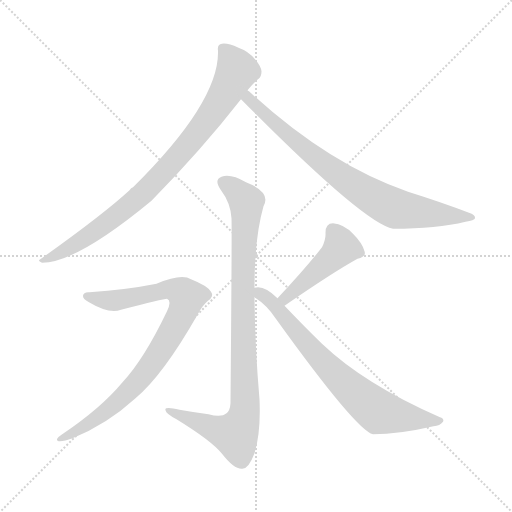
t = 0.00 s
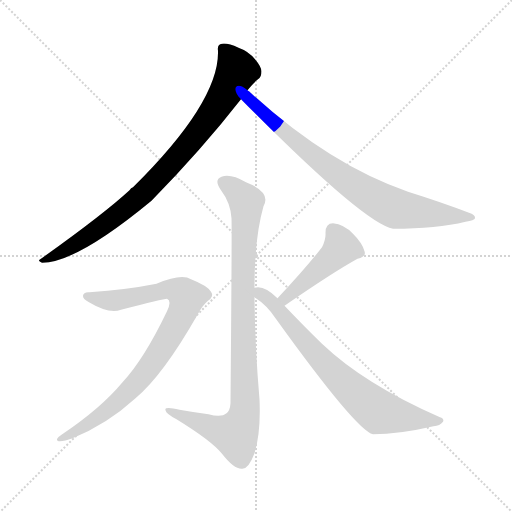
t = 1.08 s
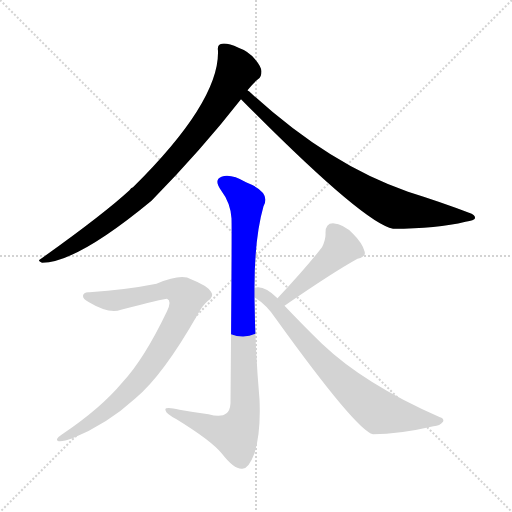
t = 2.16 s
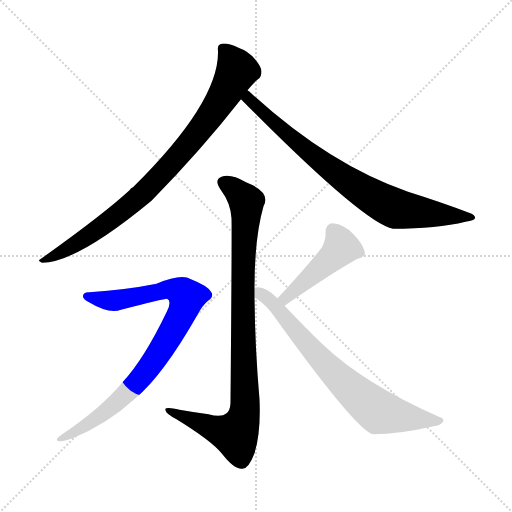
t = 3.24 s
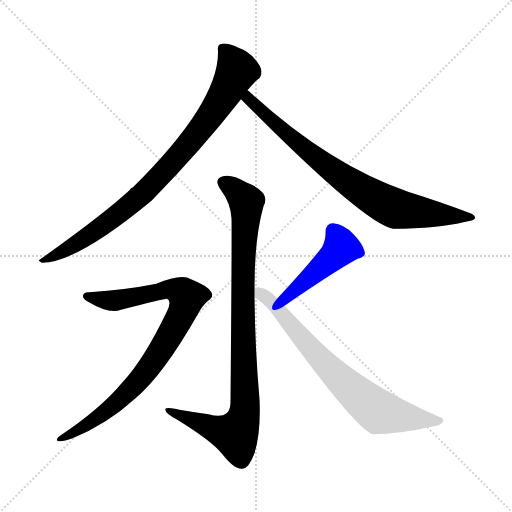
t = 4.33 s
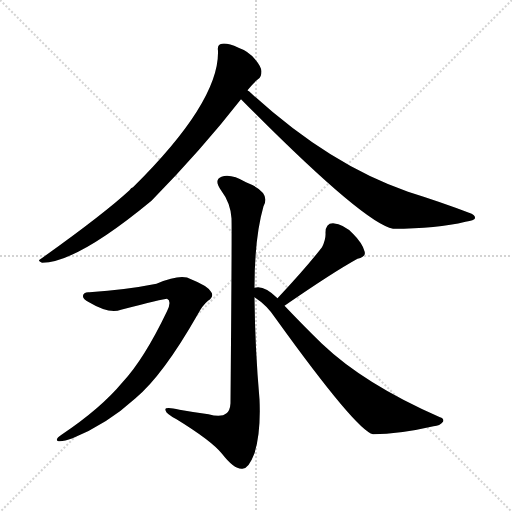
t = 5.41 s

The animated SVG that drew these frames (rendered in a browser with its animation timeline set to each time). Animation: 6 CSS @keyframes rules; one cycle of 5.41 s.

<svg version="1.1" viewBox="0 0 1024 1024" xmlns="http://www.w3.org/2000/svg">
  <g stroke="lightgray" stroke-dasharray="1,1" stroke-width="1" transform="scale(4, 4)">
    <line x1="0" y1="0" x2="256" y2="256"></line>
    <line x1="256" y1="0" x2="0" y2="256"></line>
    <line x1="128" y1="0" x2="128" y2="256"></line>
    <line x1="0" y1="128" x2="256" y2="128"></line>
  </g>
<g transform="scale(1, -1) translate(0, -900)">
   <style type="text/css">
    @keyframes keyframes0 {
      from {
       stroke: blue;
       stroke-dashoffset: 859;
       stroke-width: 128;
       }
       74% {
       animation-timing-function: step-end;
       stroke: blue;
       stroke-dashoffset: 0;
       stroke-width: 128;
       }
       to {
       stroke: black;
       stroke-width: 1024;
       }
       }
       #make-me-a-hanzi-animation-0 {
         animation: keyframes0 0.949056s both;
         animation-delay: 0.000000s;
         animation-timing-function: linear;
       }
    @keyframes keyframes1 {
      from {
       stroke: blue;
       stroke-dashoffset: 795;
       stroke-width: 128;
       }
       72% {
       animation-timing-function: step-end;
       stroke: blue;
       stroke-dashoffset: 0;
       stroke-width: 128;
       }
       to {
       stroke: black;
       stroke-width: 1024;
       }
       }
       #make-me-a-hanzi-animation-1 {
         animation: keyframes1 0.896973s both;
         animation-delay: 0.949056s;
         animation-timing-function: linear;
       }
    @keyframes keyframes2 {
      from {
       stroke: blue;
       stroke-dashoffset: 924;
       stroke-width: 128;
       }
       75% {
       animation-timing-function: step-end;
       stroke: blue;
       stroke-dashoffset: 0;
       stroke-width: 128;
       }
       to {
       stroke: black;
       stroke-width: 1024;
       }
       }
       #make-me-a-hanzi-animation-2 {
         animation: keyframes2 1.001953s both;
         animation-delay: 1.846029s;
         animation-timing-function: linear;
       }
    @keyframes keyframes3 {
      from {
       stroke: blue;
       stroke-dashoffset: 850;
       stroke-width: 128;
       }
       73% {
       animation-timing-function: step-end;
       stroke: blue;
       stroke-dashoffset: 0;
       stroke-width: 128;
       }
       to {
       stroke: black;
       stroke-width: 1024;
       }
       }
       #make-me-a-hanzi-animation-3 {
         animation: keyframes3 0.941732s both;
         animation-delay: 2.847982s;
         animation-timing-function: linear;
       }
    @keyframes keyframes4 {
      from {
       stroke: blue;
       stroke-dashoffset: 449;
       stroke-width: 128;
       }
       59% {
       animation-timing-function: step-end;
       stroke: blue;
       stroke-dashoffset: 0;
       stroke-width: 128;
       }
       to {
       stroke: black;
       stroke-width: 1024;
       }
       }
       #make-me-a-hanzi-animation-4 {
         animation: keyframes4 0.615397s both;
         animation-delay: 3.789714s;
         animation-timing-function: linear;
       }
    @keyframes keyframes5 {
      from {
       stroke: blue;
       stroke-dashoffset: 724;
       stroke-width: 128;
       }
       70% {
       animation-timing-function: step-end;
       stroke: blue;
       stroke-dashoffset: 0;
       stroke-width: 128;
       }
       to {
       stroke: black;
       stroke-width: 1024;
       }
       }
       #make-me-a-hanzi-animation-5 {
         animation: keyframes5 0.839193s both;
         animation-delay: 4.405111s;
         animation-timing-function: linear;
       }
</style>
<path d="M 495.0 719.5 Q 508.0 735.5 516.0 741.5 Q 523.0 745.5 523.0 757.5 Q 522.0 767.5 510.0 781.5 Q 497.0 797.5 477.0 804.5 Q 455.0 814.5 444.0 812.5 Q 434.0 811.5 436.0 798.5 Q 439.0 696.5 266.0 525.5 Q 262.0 524.5 259.0 519.5 Q 207.0 471.5 82.0 382.5 Q 73.0 378.5 84.0 374.5 Q 153.0 374.5 303.0 498.5 Q 403.0 600.5 482.0 701.5 L 495.0 719.5 Z" fill="lightgray"></path> 
<path d="M 482.0 701.5 Q 728.0 452.5 786.0 442.5 Q 874.0 442.5 931.0 456.5 Q 949.0 459.5 950.0 463.5 Q 951.0 470.5 938.0 474.5 Q 883.0 495.5 816.0 516.5 Q 656.0 571.5 498.0 717.5 Q 495.0 718.5 495.0 719.5 C 472.0 739.5 461.0 722.5 482.0 701.5 Z" fill="lightgray"></path> 
<path d="M 509.0 324.5 Q 509.0 424.5 527.0 487.5 Q 543.0 515.5 492.0 535.5 Q 461.0 553.5 443.0 546.5 Q 427.0 540.5 442.0 519.5 Q 461.0 494.5 463.0 463.5 Q 464.0 441.5 461.0 93.5 Q 460.0 78.5 453.0 73.5 Q 443.0 64.5 417.0 71.5 Q 387.0 75.5 359.0 80.5 Q 328.0 87.5 331.0 79.5 Q 332.0 72.5 353.0 61.5 Q 423.0 18.5 444.0 -7.5 Q 468.0 -38.5 484.0 -37.5 Q 497.0 -38.5 509.0 -6.5 Q 522.0 35.5 519.0 101.5 Q 510.0 204.5 509.0 305.5 L 509.0 324.5 Z" fill="lightgray"></path> 
<path d="M 179.0 315.5 Q 167.0 316.5 166.0 308.5 Q 165.0 302.5 178.0 295.5 Q 218.0 271.5 242.0 280.5 Q 327.0 302.5 334.0 302.5 Q 344.0 298.5 334.0 277.5 Q 288.0 181.5 245.0 135.5 Q 202.0 83.5 123.0 30.5 Q 108.0 20.5 117.0 17.5 Q 127.0 16.5 145.0 23.5 Q 214.0 51.5 271.0 103.5 Q 326.0 149.5 395.0 270.5 Q 405.0 289.5 416.0 298.5 Q 429.0 307.5 422.0 316.5 Q 415.0 328.5 382.0 341.5 Q 363.0 353.5 313.0 332.5 Q 253.0 320.5 179.0 315.5 Z" fill="lightgray"></path> 
<path d="M 569.0 288.5 Q 666.0 355.5 715.0 382.5 Q 733.0 386.5 729.0 397.5 Q 725.0 413.5 706.0 432.5 Q 688.0 451.5 666.0 453.5 Q 651.0 453.5 651.0 434.5 Q 652.0 421.5 644.0 405.5 Q 613.0 365.5 555.0 303.5 C 535.0 281.5 544.0 271.5 569.0 288.5 Z" fill="lightgray"></path> 
<path d="M 555.0 303.5 Q 528.0 330.5 509.0 324.5 C 483.0 324.5 485.0 323.5 509.0 305.5 Q 534.0 289.5 551.0 263.5 Q 713.0 38.5 746.0 31.5 Q 798.0 31.5 867.0 47.5 Q 880.0 48.5 886.0 56.5 Q 889.0 62.5 880.0 65.5 Q 729.0 131.5 644.0 212.5 Q 610.0 245.5 569.0 288.5 L 555.0 303.5 Z" fill="lightgray"></path> 
      <clipPath id="make-me-a-hanzi-clip-0">
      <path d="M 495.0 719.5 Q 508.0 735.5 516.0 741.5 Q 523.0 745.5 523.0 757.5 Q 522.0 767.5 510.0 781.5 Q 497.0 797.5 477.0 804.5 Q 455.0 814.5 444.0 812.5 Q 434.0 811.5 436.0 798.5 Q 439.0 696.5 266.0 525.5 Q 262.0 524.5 259.0 519.5 Q 207.0 471.5 82.0 382.5 Q 73.0 378.5 84.0 374.5 Q 153.0 374.5 303.0 498.5 Q 403.0 600.5 482.0 701.5 L 495.0 719.5 Z" fill="lightgray"></path>
      </clipPath>
      <path clip-path="url(#make-me-a-hanzi-clip-0)" d="M 445.0 802.5 L 474.0 758.5 L 427.0 677.5 L 360.0 591.5 L 281.0 506.5 L 246.0 478.5 L 172.0 424.5 L 88.0 379.5 " fill="none" id="make-me-a-hanzi-animation-0" stroke-dasharray="731 1462" stroke-linecap="round"></path>

      <clipPath id="make-me-a-hanzi-clip-1">
      <path d="M 482.0 701.5 Q 728.0 452.5 786.0 442.5 Q 874.0 442.5 931.0 456.5 Q 949.0 459.5 950.0 463.5 Q 951.0 470.5 938.0 474.5 Q 883.0 495.5 816.0 516.5 Q 656.0 571.5 498.0 717.5 Q 495.0 718.5 495.0 719.5 C 472.0 739.5 461.0 722.5 482.0 701.5 Z" fill="lightgray"></path>
      </clipPath>
      <path clip-path="url(#make-me-a-hanzi-clip-1)" d="M 493.0 713.5 L 497.0 697.5 L 511.0 691.5 L 517.0 679.5 L 592.0 614.5 L 686.0 543.5 L 764.0 495.5 L 796.0 481.5 L 945.0 465.5 " fill="none" id="make-me-a-hanzi-animation-1" stroke-dasharray="667 1334" stroke-linecap="round"></path>

      <clipPath id="make-me-a-hanzi-clip-2">
      <path d="M 509.0 324.5 Q 509.0 424.5 527.0 487.5 Q 543.0 515.5 492.0 535.5 Q 461.0 553.5 443.0 546.5 Q 427.0 540.5 442.0 519.5 Q 461.0 494.5 463.0 463.5 Q 464.0 441.5 461.0 93.5 Q 460.0 78.5 453.0 73.5 Q 443.0 64.5 417.0 71.5 Q 387.0 75.5 359.0 80.5 Q 328.0 87.5 331.0 79.5 Q 332.0 72.5 353.0 61.5 Q 423.0 18.5 444.0 -7.5 Q 468.0 -38.5 484.0 -37.5 Q 497.0 -38.5 509.0 -6.5 Q 522.0 35.5 519.0 101.5 Q 510.0 204.5 509.0 305.5 L 509.0 324.5 Z" fill="lightgray"></path>
      </clipPath>
      <path clip-path="url(#make-me-a-hanzi-clip-2)" d="M 449.0 532.5 L 474.0 517.5 L 493.0 490.5 L 485.0 317.5 L 489.0 74.5 L 480.0 45.5 L 469.0 31.5 L 385.0 58.5 L 347.0 78.5 L 337.0 77.5 " fill="none" id="make-me-a-hanzi-animation-2" stroke-dasharray="796 1592" stroke-linecap="round"></path>

      <clipPath id="make-me-a-hanzi-clip-3">
      <path d="M 179.0 315.5 Q 167.0 316.5 166.0 308.5 Q 165.0 302.5 178.0 295.5 Q 218.0 271.5 242.0 280.5 Q 327.0 302.5 334.0 302.5 Q 344.0 298.5 334.0 277.5 Q 288.0 181.5 245.0 135.5 Q 202.0 83.5 123.0 30.5 Q 108.0 20.5 117.0 17.5 Q 127.0 16.5 145.0 23.5 Q 214.0 51.5 271.0 103.5 Q 326.0 149.5 395.0 270.5 Q 405.0 289.5 416.0 298.5 Q 429.0 307.5 422.0 316.5 Q 415.0 328.5 382.0 341.5 Q 363.0 353.5 313.0 332.5 Q 253.0 320.5 179.0 315.5 Z" fill="lightgray"></path>
      </clipPath>
      <path clip-path="url(#make-me-a-hanzi-clip-3)" d="M 175.0 308.5 L 227.0 298.5 L 345.0 321.5 L 374.0 305.5 L 340.0 228.5 L 269.0 129.5 L 197.0 65.5 L 123.0 22.5 " fill="none" id="make-me-a-hanzi-animation-3" stroke-dasharray="722 1444" stroke-linecap="round"></path>

      <clipPath id="make-me-a-hanzi-clip-4">
      <path d="M 569.0 288.5 Q 666.0 355.5 715.0 382.5 Q 733.0 386.5 729.0 397.5 Q 725.0 413.5 706.0 432.5 Q 688.0 451.5 666.0 453.5 Q 651.0 453.5 651.0 434.5 Q 652.0 421.5 644.0 405.5 Q 613.0 365.5 555.0 303.5 C 535.0 281.5 544.0 271.5 569.0 288.5 Z" fill="lightgray"></path>
      </clipPath>
      <path clip-path="url(#make-me-a-hanzi-clip-4)" d="M 717.0 394.5 L 682.0 405.5 L 573.0 304.5 L 566.0 306.5 " fill="none" id="make-me-a-hanzi-animation-4" stroke-dasharray="321 642" stroke-linecap="round"></path>

      <clipPath id="make-me-a-hanzi-clip-5">
      <path d="M 555.0 303.5 Q 528.0 330.5 509.0 324.5 C 483.0 324.5 485.0 323.5 509.0 305.5 Q 534.0 289.5 551.0 263.5 Q 713.0 38.5 746.0 31.5 Q 798.0 31.5 867.0 47.5 Q 880.0 48.5 886.0 56.5 Q 889.0 62.5 880.0 65.5 Q 729.0 131.5 644.0 212.5 Q 610.0 245.5 569.0 288.5 L 555.0 303.5 Z" fill="lightgray"></path>
      </clipPath>
      <path clip-path="url(#make-me-a-hanzi-clip-5)" d="M 514.0 319.5 L 565.0 272.5 L 570.0 259.5 L 654.0 167.5 L 746.0 84.5 L 764.0 74.5 L 878.0 57.5 " fill="none" id="make-me-a-hanzi-animation-5" stroke-dasharray="596 1192" stroke-linecap="round"></path>

</g>
</svg>
